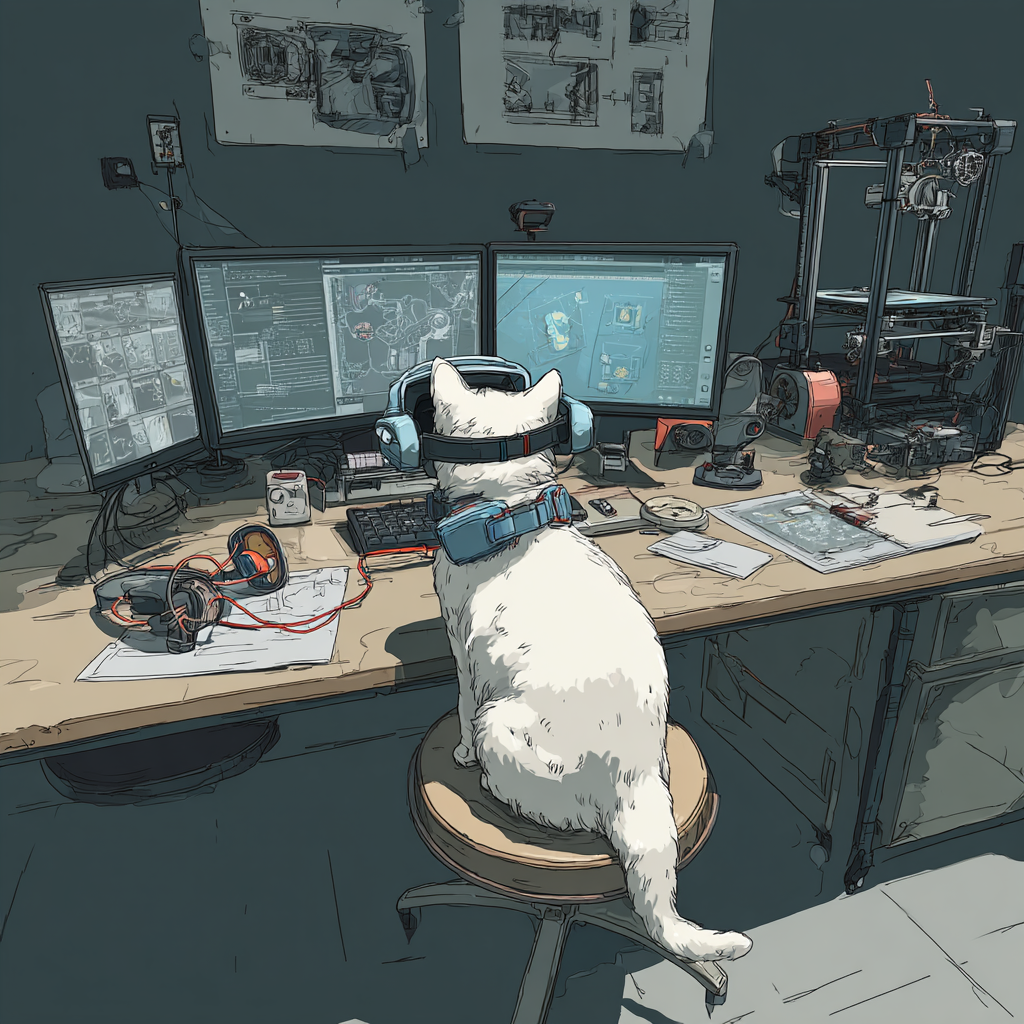
Generation parameters embedded in this image by Midjourney (PNG 'Description' text chunk):
#mj_978f77 The cat is sitting at a table, on the table is a computer with four monitors, VR glasses are hanging around his neck, and in the background is a 3D printer. --v 7 Job ID: b31838e7-fd47-42d7-b4a4-97e9b14a4268